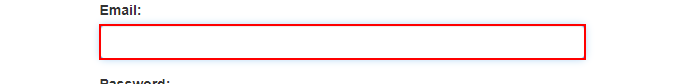
Workflow: Main

Step 1: type "[email redacted]" into the text box 'email'

Step 2: type [pwd] into the text box 'password' (no picture)

Step 3: click on the button (no picture)

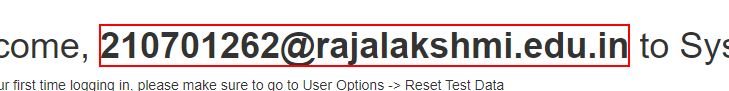
Step 4: Find Element 'STRONG' on the text